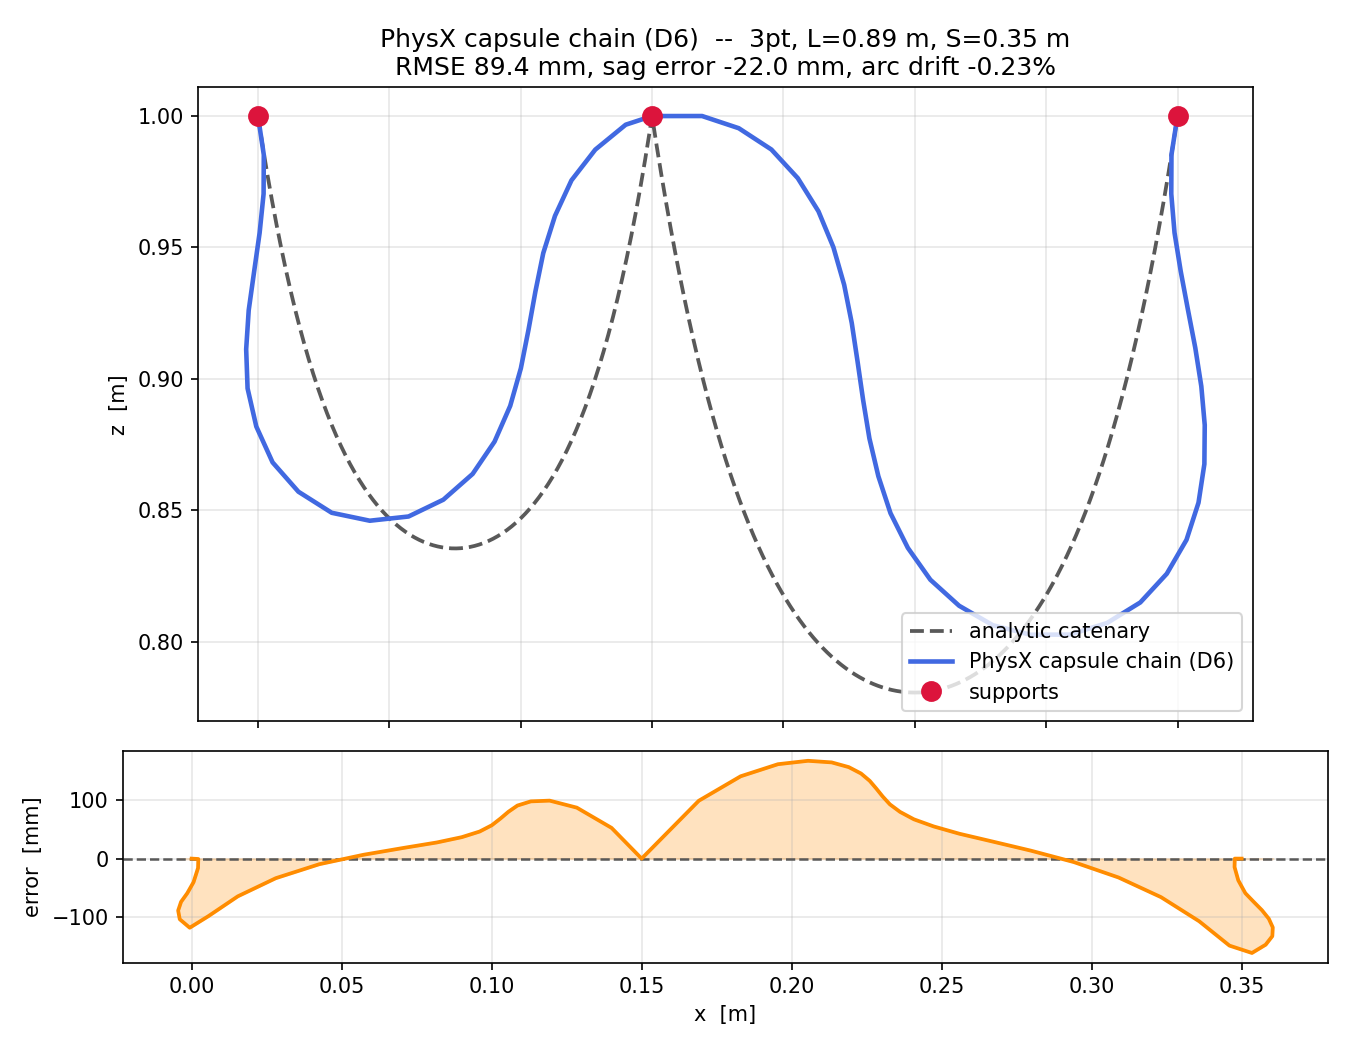

Values plotted in this chart, from the file beside it:
x_m, z_m
-0.000000, 1
0.002218, 0.9853
0.002141, 0.9704
0.000633, 0.9556
-0.001458, 0.9408
-0.003524, 0.9261
-0.004491, 0.9113
-0.003957, 0.8963
-0.000635, 0.8818
0.005566, 0.8682
0.01539, 0.857
0.02807, 0.849
0.04255, 0.846
0.0573, 0.8476
0.07056, 0.854
0.08172, 0.8638
0.09004, 0.8761
0.09602, 0.8897
0.1001, 0.904
0.103, 0.9186
0.1056, 0.9332
0.1086, 0.9478
0.1131, 0.962
0.1193, 0.9755
0.1284, 0.9872
0.14, 0.9967
0.15, 1
0.169, 1
0.183, 0.9954
0.1954, 0.9873
0.2055, 0.9764
0.2133, 0.9637
0.219, 0.95
0.2231, 0.9357
0.226, 0.9212
0.2282, 0.9065
0.2303, 0.8919
0.2327, 0.8773
0.2361, 0.8629
0.2408, 0.8488
0.2474, 0.8356
0.2559, 0.8235
0.2669, 0.8136
0.2797, 0.8062
0.294, 0.8026
0.309, 0.8026
0.3231, 0.807
0.3358, 0.8149
0.3459, 0.8258
0.3534, 0.8387
0.358, 0.8528
0.3602, 0.8675
0.3604, 0.8824
0.3591, 0.8972
0.3568, 0.9118
0.354, 0.9263
0.3512, 0.9409
0.3489, 0.9556
0.3476, 0.9704
0.3477, 0.9853
... 1 more rows
